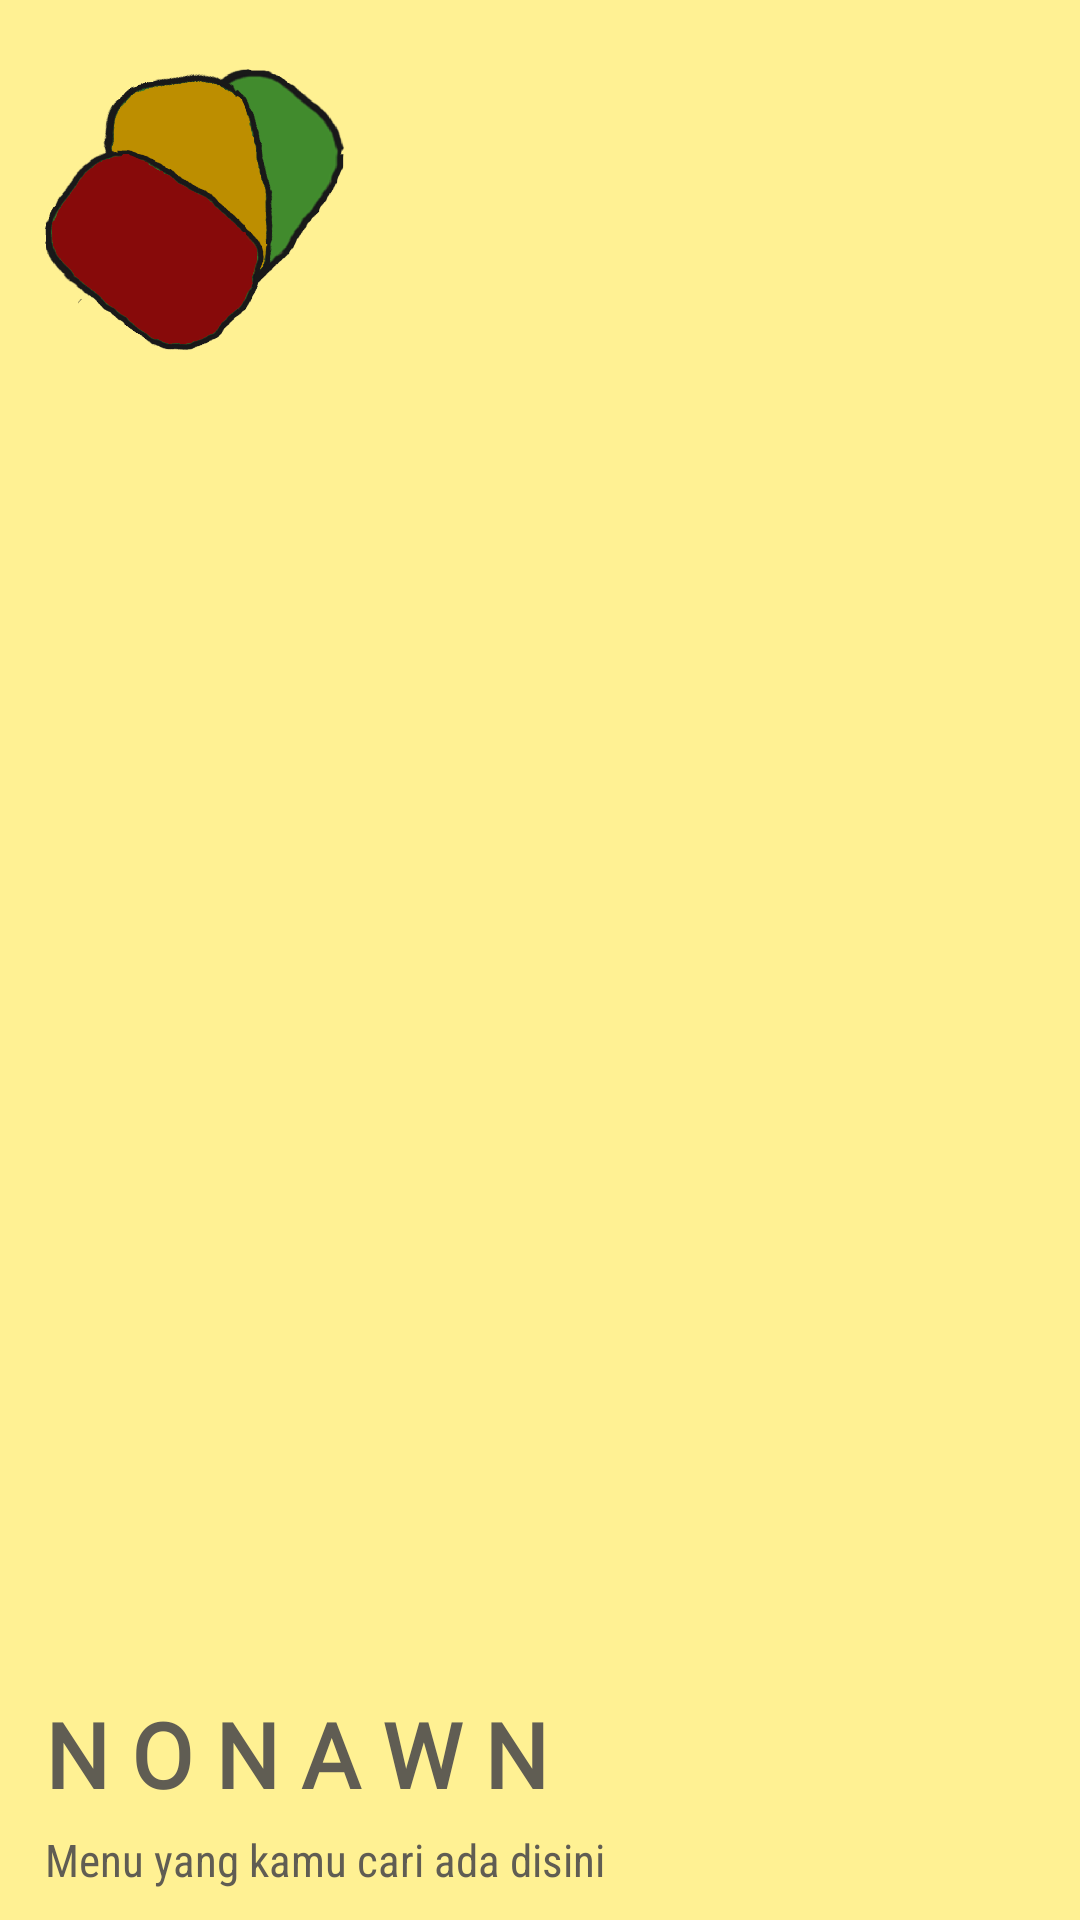

Reconstruct the res/layout file that produces this screen, plus the resources it refers to.
<!-- AndroidManifest.xml: application theme AppTheme -->
<!-- res/layout/menu_samping_header.xml -->
<?xml version="1.0" encoding="utf-8"?>
<RelativeLayout
    xmlns:android="http://schemas.android.com/apk/res/android" android:layout_width="match_parent"
    android:layout_height="200dp"
    android:background="@color/heavyyellow">

        <TextView
            android:id="@+id/menu_text_nonawn"
            android:layout_width="wrap_content"
            android:layout_height="wrap_content"
            android:text="N O N A W N"
            android:layout_marginLeft="15dp"
            android:textSize="30sp"
            android:layout_above="@+id/menu_text_desc"
            android:layout_marginBottom="5dp"
            android:fontFamily="@font/bookman_lightitalic"
            android:textStyle="bold"
            android:textColor="@color/dark_grey"/>

        <TextView
            android:id="@+id/menu_text_desc"
            android:layout_width="wrap_content"
            android:layout_height="wrap_content"
            android:layout_alignParentBottom="true"
            android:text="Menu yang kamu cari ada disini"
            android:textColor="@color/dark_grey"
            android:textSize="15sp"
            android:fontFamily="sans-serif-condensed"
            android:layout_marginLeft="15dp"
            android:layout_marginBottom="10dp"/>

        <ImageView
            android:layout_width="100dp"
            android:layout_height="100dp"
            android:src="@drawable/untukmenu"
            android:layout_marginTop="20dp"
            android:layout_marginLeft="15dp"/>

</RelativeLayout>
<!-- resources referenced by this layout -->
<resources>
  <color name="dark_grey">#605D53</color>
  <color name="heavyyellow">#FFF193</color>
  <!-- drawable untukmenu: png bitmap (drawable, 85337 bytes) -->
  <style name="AppTheme" parent="Theme.MaterialComponents.NoActionBar">
          
          <item name="colorPrimary">@color/heavyyellow</item>
          <item name="colorPrimaryDark">@color/black</item>
          <item name="colorAccent">@color/colorAccent</item>
      </style>
  <color name="black">#000000</color>
  <color name="colorAccent">#03DAC5</color>
</resources>
